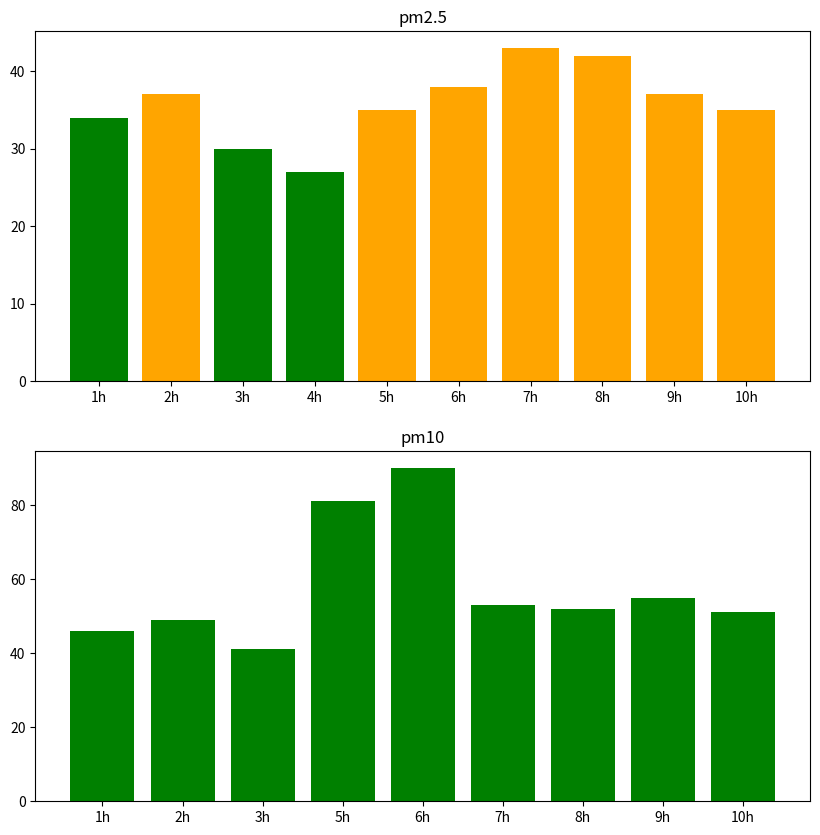

Write the Python code that produced this figure.
import numpy as np
import matplotlib.pyplot as plt
from matplotlib import style

hour = ['1h', '2h', '3h', '4h', '5h', '6h', '7h', '8h', '9h', '10h']
pm25 = np.array([34, 37, 30, 27, 35, 38, 43, 42, 37, 35])
pm10 = np.array([46, 49, 41, 40, 81, 90, 53, 52, 55, 51])

plt.figure(figsize=(10,10))
plt.subplot(2,1,1)

for i in range(10):
    if pm25[i] < 15:
        plt.bar(hour[i], pm25[i], color="blue")
    elif 15 <= pm25[i] < 35:
        plt.bar(hour[i], pm25[i], color="green")
    elif 35 <= pm25[i] < 75:
        plt.bar(hour[i], pm25[i], color="orange")
    elif pm25[i] >= 75:
        plt.bar(hour[i], pm25[i], color="red")

plt.title("pm2.5")
plt.subplot(2,1,2)

for i in range(10):
    if pm10[i] < 30:
        plt.bar(hour[i], pm10[i], color="blue")
    elif 30<=pm25[i] <80:
        plt.bar(hour[i], pm10[i], color="green")
    elif 80 <= pm25[i] <150:
        plt.bar(hour[i], pm10[i], color="orange")
    elif pm25[i] >= 150:
        plt.bar(hour[i], pm10[i], color="red")

plt.title("pm10")
plt.show()
